Dataset: bccd_wbc_seg (GitHub, ParthaPratimBanik/An-Automatic-Nucleus-Segmentation-and-CNN-Model-based-Classification-Method-of-White-Blood-Cell). Classes: eosinophil, lymphocyte, monocyte, neutrophil.

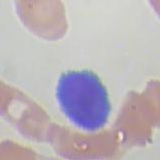
Label: lymphocyte

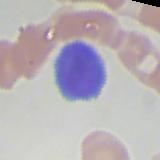
Label: lymphocyte

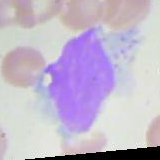
Label: monocyte

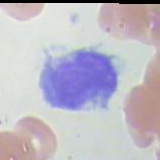
Label: monocyte

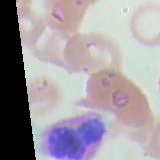
Label: eosinophil

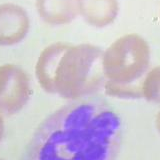
Label: neutrophil
